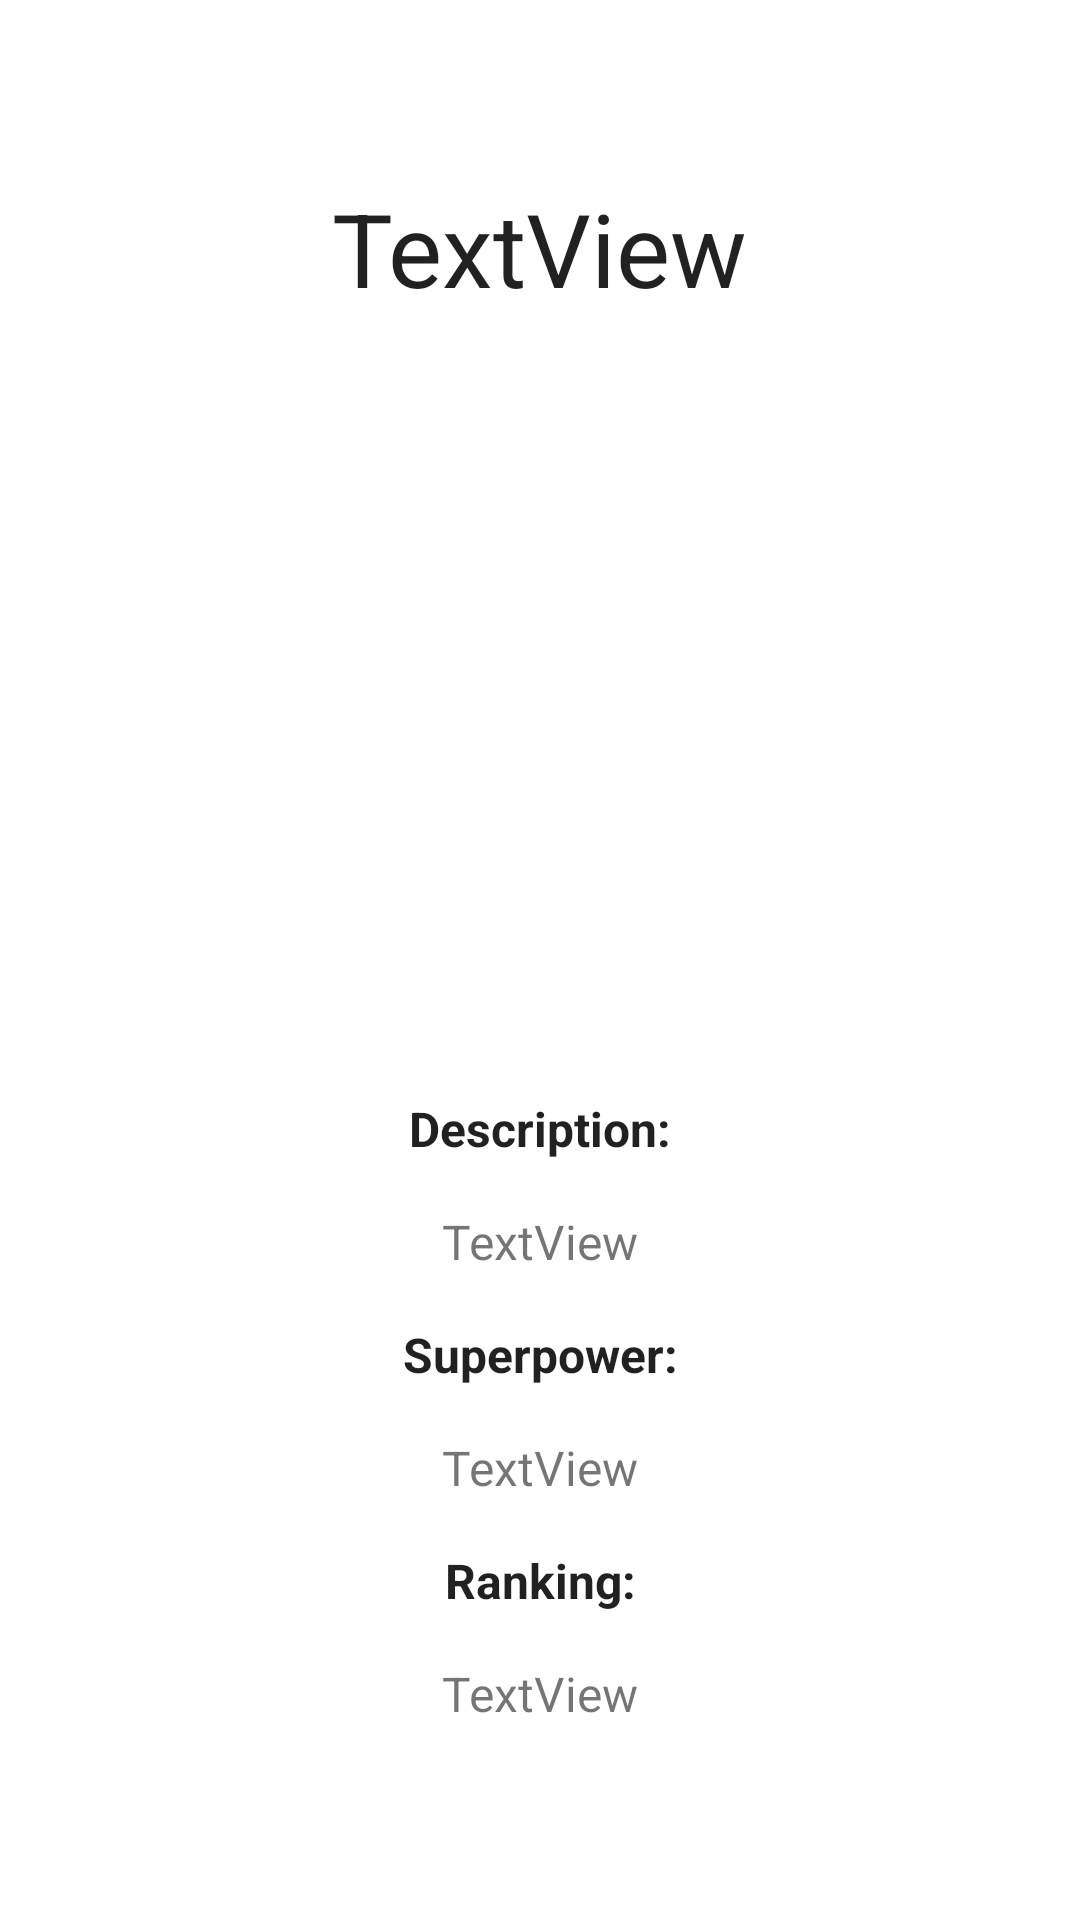

The Android layout XML behind this screen, and the referenced resources:
<!-- AndroidManifest.xml: application theme Theme.Heroes1 -->
<!-- res/layout/activity_heroes_detail.xml -->
<?xml version="1.0" encoding="utf-8"?>
<androidx.constraintlayout.widget.ConstraintLayout xmlns:android="http://schemas.android.com/apk/res/android"
    xmlns:app="http://schemas.android.com/apk/res-auto"
    xmlns:tools="http://schemas.android.com/tools"
    android:layout_width="match_parent"
    android:layout_height="match_parent">

    <ImageView
        android:id="@+id/imageView_detail_superheroImage"
        android:layout_width="208dp"
        android:layout_height="188dp"
        android:layout_marginTop="40dp"
        app:layout_constraintEnd_toEndOf="parent"
        app:layout_constraintHorizontal_bias="0.5"
        app:layout_constraintStart_toStartOf="parent"
        app:layout_constraintTop_toBottomOf="@+id/textView_detail_superheroName"
        tools:srcCompat="@tools:sample/avatars" />

    <TextView
        android:id="@+id/textView_detail_superheroName"
        android:layout_width="wrap_content"
        android:layout_height="wrap_content"
        android:layout_marginTop="60dp"
        android:text="TextView"
        android:textAppearance="@style/TextAppearance.AppCompat.Large"
        android:textSize="34sp"
        app:layout_constraintEnd_toEndOf="parent"
        app:layout_constraintHorizontal_bias="0.5"
        app:layout_constraintStart_toStartOf="parent"
        app:layout_constraintTop_toTopOf="parent"
        tools:text="Super Long Neck" />

    <TextView
        android:id="@+id/textView_detail_superheroLabel"
        android:layout_width="wrap_content"
        android:layout_height="wrap_content"
        android:layout_marginTop="32dp"
        android:fontFamily="sans-serif"
        android:text="Description:"
        android:textAppearance="@style/TextAppearance.AppCompat.Body1"
        android:textSize="16sp"
        android:textStyle="bold"
        app:layout_constraintEnd_toEndOf="parent"
        app:layout_constraintHorizontal_bias="0.5"
        app:layout_constraintStart_toStartOf="parent"
        app:layout_constraintTop_toBottomOf="@+id/imageView_detail_superheroImage"
        tools:text="Description:" />

    <TextView
        android:id="@+id/textView_detail_superheroDescription"
        android:layout_width="wrap_content"
        android:layout_height="wrap_content"
        android:layout_marginStart="16dp"
        android:layout_marginTop="16dp"
        android:layout_marginEnd="16dp"
        android:text="TextView"
        android:textSize="16sp"
        app:layout_constraintEnd_toEndOf="parent"
        app:layout_constraintHorizontal_bias="0.5"
        app:layout_constraintStart_toStartOf="parent"
        app:layout_constraintTop_toBottomOf="@+id/textView_detail_superheroLabel"
        tools:text="One of the highest, top tier, super duper awesome hero" />

    <TextView
        android:id="@+id/textView_detail_superpowerLabel"
        android:layout_width="wrap_content"
        android:layout_height="wrap_content"
        android:layout_marginTop="16dp"
        android:text="Superpower:"
        android:textAppearance="@style/TextAppearance.AppCompat.Body1"
        android:textSize="16sp"
        android:textStyle="bold"
        app:layout_constraintEnd_toEndOf="parent"
        app:layout_constraintHorizontal_bias="0.5"
        app:layout_constraintStart_toStartOf="parent"
        app:layout_constraintTop_toBottomOf="@+id/textView_detail_superheroDescription"
        tools:text="Superpower:" />

    <TextView
        android:id="@+id/textView_detail_superpowerDescription"
        android:layout_width="wrap_content"
        android:layout_height="wrap_content"
        android:layout_marginStart="16dp"
        android:layout_marginTop="16dp"
        android:layout_marginEnd="16dp"
        android:text="TextView"
        android:textSize="16sp"
        app:layout_constraintEnd_toEndOf="parent"
        app:layout_constraintHorizontal_bias="0.5"
        app:layout_constraintStart_toStartOf="parent"
        app:layout_constraintTop_toBottomOf="@+id/textView_detail_superpowerLabel"
        tools:text="Best lookout for possible threats" />

    <TextView
        android:id="@+id/textView_detail_superheroRankingLabel"
        android:layout_width="wrap_content"
        android:layout_height="wrap_content"
        android:layout_marginTop="16dp"
        android:text="Ranking:"
        android:textAppearance="@style/TextAppearance.AppCompat.Body1"
        android:textSize="16sp"
        android:textStyle="bold"
        app:layout_constraintEnd_toEndOf="parent"
        app:layout_constraintHorizontal_bias="0.5"
        app:layout_constraintStart_toStartOf="parent"
        app:layout_constraintTop_toBottomOf="@+id/textView_detail_superpowerDescription"
        tools:text="Ranking:" />

    <TextView
        android:id="@+id/textView_detail_superheroRankingNumber"
        android:layout_width="wrap_content"
        android:layout_height="wrap_content"
        android:layout_marginStart="16dp"
        android:layout_marginTop="16dp"
        android:layout_marginEnd="16dp"
        android:text="TextView"
        android:textSize="16sp"
        app:layout_constraintEnd_toEndOf="parent"
        app:layout_constraintHorizontal_bias="0.5"
        app:layout_constraintStart_toStartOf="parent"
        app:layout_constraintTop_toBottomOf="@+id/textView_detail_superheroRankingLabel"
        tools:text="1" />
</androidx.constraintlayout.widget.ConstraintLayout>
<!-- resources referenced by this layout -->
<resources>
  <style name="Theme.Heroes1" parent="Theme.MaterialComponents.DayNight.DarkActionBar">
          
          <item name="colorPrimary">@color/purple_500</item>
          <item name="colorPrimaryVariant">@color/purple_700</item>
          <item name="colorOnPrimary">@color/white</item>
          
          <item name="colorSecondary">@color/teal_200</item>
          <item name="colorSecondaryVariant">@color/teal_700</item>
          <item name="colorOnSecondary">@color/black</item>
          
          <item name="android:statusBarColor" tools:targetApi="l">?attr/colorPrimaryVariant</item>
          
      </style>
  <!-- not gathered from this repository: default colours our renderer supplied (Android Studio template values) -->
  <color name="purple_500">#FF6200EE</color>
  <color name="purple_700">#FF3700B3</color>
  <color name="teal_200">#FF03DAC5</color>
  <color name="teal_700">#FF018786</color>
  <color name="black">#FF000000</color>
  <color name="white">#FFFFFFFF</color>
</resources>
